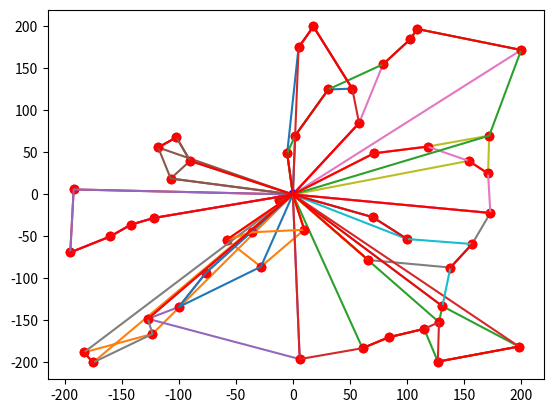

The script that saved this image:
import numpy as np
import scipy as sp
import matplotlib.pyplot as py
import random as rd
import math as m

global ylim
global xlim
global clim
global Capacity
global instance_test
global nb_cust
global lam
global Error
global KNN
global relocation

ylim = 200
xlim = 200
clim = 20
nb_cust = 100
Capacity =50
KNN = 30
relocation = 5

lam = 1.4

Error = (0, (0, 0), ([[0], 0], [[0], 0]))

# Instances tests #

instance_test = [(0, 0), (119, -99), (-21, 100), (-30, -24), (6, -155), (6, 189), (148, 174), (68, -97), (161, 14), (-200, -32), (79, -133),
                 (-94, 71), (-39, 111), (180, -8), (-29, -141), (164, 181), (129, -190), (-148, 122), (-47, -16), (-105, -177), (109, -134)]
demand_test = [0, 16, 3, 14, 8, 18, 8, 18, 16,
               15, 9, 0, 18, 1, 20, 20, 13, 13, 2, 12, 14]

instance_test2 = [(0, 0), (58, 85), (71, 49), (-76, -93), (118, 57), (115, -160), (84, -170), (66, -78), (-183, -188), (-36, -45), (100, -53), (-122, -28), (61, -183), (-58, -54), (103, 185), (131, -133), (172, 70), (-123, -166), (-28, -86), (198, -181), (10, -42), (173, -22), (-142, -36), (-100, -134), (-175, -200),
                  (2, 70), (109, 197), (5, 175), (31, 125), (-102, 68), (127, -199), (-118, 56), (18, 200), (52, 126), (200, 172), (-192, 6), (70, -27), (-160, -50), (-12, -6), (-5, 49), (79, 155), (154, 40), (138, -87), (157, -59), (-195, -69), (128, -152), (-90, 40), (-127, -148), (171, 25), (6, -196), (-107, 19)]
demand_test2 = [0, 7, 9, 10, 0, 1, 16, 16, 18, 4, 20, 14, 5, 9, 11, 9, 4, 9, 19, 7, 12, 7, 8, 14,
                17, 4, 12, 1, 7, 6, 1, 12, 18, 20, 0, 0, 5, 17, 19, 0, 12, 14, 19, 5, 2, 6, 17, 7, 7, 11, 12]

instance_test3 = [(0, 0), (116, -196), (-147, -6), (0, -95), (-138, 93), (26, 135), (-136, -148), (-64, 127), (-124, -107), (182, -80), (122, -16), (140, -84),
                  (126, 33), (-199, 110), (-9, 199), (185, -192), (157, -52), (-149, 125), (189, -
                                                                                            65), (-26, -132), (133, -121), (-102, 52), (65, 84), (-92, -89), (-177, -105),
                  (159, -53), (97, 62), (-29, 17), (-175, 66), (-77, -79), (-38, -18), (-154, -
                                                                                        113), (182, 191), (-84, -157), (-50, 179), (52, 73), (154, -118), (-155, -52),
                  (66, -41), (55, -186), (-128, -147), (-109, -144), (-117, 51), (43, -8), (152, -
                                                                                            49), (-196, 136), (87, 19), (60, 48), (154, -150), (130, -53), (-2, -50),
                  (193, 98), (-54, 185), (148, 4), (118, -68), (186, -56), (56, -175), (-143,
                                                                                        105), (-7, -142), (196, -141), (-98, 86), (-27, 60), (80, -127), (91, 74),
                  (178, -103), (-173, -64), (95, -134), (-96, 73), (-39, 88), (28, 139), (-80,
                                                                                          185), (-69, 104), (-45, -193), (-161, 114), (75, 138), (148, 140),
                  (159, 68), (-149, 128), (-92, 154), (-166, -4), (-53, -186), (28, -
                                                                                97), (172, -22), (-57, -56), (13, -117), (-20, -200), (-185, 196),
                  (-138, -179), (-189, -177), (180, 65), (-69, 115), (-175, 15), (147, 147), (84, -162), (-5, -131), (191, -155), (141, -7), (183, 173), (180, 182), (-126, 145), (-17, 0)]

demand_test3 = [0, 39, 50, 42, 7, 48, 46, 49, 35, 15, 19, 13, 35, 27, 39, 35, 0, 30, 10, 5, 16, 30, 33, 47, 28, 1, 20, 42, 11, 32, 11, 30, 44, 22, 27, 5, 21, 22, 28, 19, 11, 15, 17, 11, 14, 41, 1, 8, 3,
                17, 3, 15, 11, 37, 35, 16, 13, 37, 24, 26, 49, 10, 39, 0, 5, 18, 31, 16, 39, 37, 40, 23, 14, 7, 3, 37, 40, 21, 5, 45, 19, 50, 21, 18, 25, 28, 4, 40, 32, 2, 29, 28, 37, 0, 35, 37, 23, 45, 9, 38, 49]

#######################
# fonctions d'affichage #
#######################


def print_instance(inst):
    dep = inst[0]
    cust = inst[1:]
    py.plot(dep[0], dep[1], color='blue', marker='o')
    for i in cust:
        py.plot(i[0], i[1], color='red', marker='o')


def print_route(route, inst, c):
    x = []
    y = []
    for i in range(len(route)):
        x.append(inst[route[i]][0])
        y.append(inst[route[i]][1])
    x.append(inst[route[0]][0])
    y.append(inst[route[0]][1])
    py.plot(x, y, label="route " + str(c))


def print_routes(routes, inst):
    c = 1
    for i in routes:
        print_route(i[0], inst, c)
        c += 1

def print_edges(edges,inst):
    for e in edges:
        x = [inst[e[0]][0],inst[e[1]][0]]
        y = [inst[e[0]][1],inst[e[1]][1]]
        py.plot(x,y, color='red')

def print_current_sol(routes, inst):
    print_instance(inst)
    print_routes(routes, inst)

 ####################
# fonctions communes #
 ####################

 # Compute the cost of a solution


def distance(p1, p2):
    return m.sqrt((p2[0]-p1[0])**2 + (p2[1]-p1[1])**2)


def cost_sol(routes, inst):
    c = 0
    for r in routes:
        for i in range(len(r[0])-1):
            a = inst[r[0][i]]
            b = inst[r[0][i+1]]
            c += distance(a, b)
        c += distance(inst[r[0][len(r[0])-1]], inst[r[0][0]])
    return c

# Compute the kNN for each node


def voisins(k, inst):
    v = []
    for i in range(len(inst)):
        vi = []
        couples = []
        for j in range(len(inst)):
            if i != j:
                vi.append([distance(inst[i], inst[j]), j])
        vi.sort()
        for l in vi:
            couples.append(l[1])
        v.append(couples[:k])
    return v


def find_route(i, routes):  # Trouve la route à laquelle appartient l'usager i
    for k in range(len(routes)):
        if i in routes[k][0]:
            return routes[k]

def copy_sol(sol):
    new_sol=[]
    for i in sol:
        r = [list(np.copy(i[0])),i[1]]
        new_sol += [r.copy()] 
    return new_sol

 #####################
# Implemenation of CW #
 #####################

# Code for a basic CW heuristic, give an initial solution for the pb.


def init_routes(inst, demand):
    routes = []
    for j in range(1, len(inst)):
        routej = [[0, j, 0], demand[j]]
        routes.append(routej)
    return routes


def compute_savings(inst, lam):
    savings = [[0 for j in range(len(inst)-1)] for i in range(len(inst)-1)]
    for i in range(len(inst)-1):
        for j in range(len(inst)-1):
            if (i == j):
                savings[i][j] = 0
            else:
                savings[i][j] = distance(
                    inst[i+1], inst[0]) + distance(inst[j+1], inst[0]) - lam*distance(inst[i+1], inst[j+1])
    return savings


def max_savings(n, savings):
    cand = (-1, 0, 0)
    for i in range(n):
        for j in range(i+1, n):
            if cand[0] < 0 or savings[i][j] > cand[2]:
                cand = (i+1, j+1, savings[i][j])
    return cand


def can_merge(i, r1, j, r2):
    if r1 == r2:
        return -1
    elif (r1[0][1] == i and r2[0][len(r2[0])-2] == j and r2[1]+r1[1] <= Capacity):
        return 1
    elif (r1[0][len(r1[0])-2] == i and r2[0][1] == j and r1[1]+r2[1] <= Capacity):
        return 2
    else:
        return -1


def merge_routes(cand, routes, savings, inst):
    i, j = cand[0], cand[1]
    r1, r2 = find_route(i, routes), find_route(j, routes)
    mrge = can_merge(i, r1, j, r2)
    if mrge > 0:
        routes.remove(r1)
        routes.remove(r2)
        if mrge == 1:
            r1[0].pop()
            r2[0].remove(0)
            new_road = [r1[0] + r2[0], r1[1] + r2[1]]
        else:
            r2[0].pop()
            r1[0].remove(0)
            new_road = [r2[0] + r1[0], r1[1] + r2[1]]
        routes.append(new_road)
    savings[i-1][j-1] = 0


def ClarkeWright(inst, demand, lam):
    routes = init_routes(inst, demand)
    savings = compute_savings(inst, lam)
    (i, j, s) = max_savings(len(inst)-1, savings)
    while s > 0:
        merge_routes((i, j, s), routes, savings, inst)
        (i, j, s) = max_savings(len(inst)-1, savings)
    for i in range(len(routes)):
        routes[i][0].pop()
    return routes

 ##################
# Cross - Exchange #
 ##################

# Code for the cross-exchange operator. Apply the operator for a certain edge.

 # Return the nearest route of the edge given


def another_routeCE(edge, voisins, routes, demand):
    (a, b) = edge
    r1 = find_route(a, routes)
    for i in voisins[a]:
        r2 = find_route(i, routes)
        # we verify that the future deman on the route won't exceed his capacity
        if r2 != r1 and i != 0 and r1[1]-demand[b]+demand[i] <= Capacity and r2[1]-demand[i]+demand[b] <= Capacity:
            return ((r1, r2), i)
    # error case, we haven't found a second route, so no modifications
    return ((r1, r1), -1)

# Apply the cross-exchange operator


def cross_exchange(edge, voisins, routes, inst, demand):
    (a, b) = edge

    # compute the two routes considered, and the NN of the point we remove (a). v is a point
    (r1, r2), v = another_routeCE(edge, voisins, routes, demand)
    if v < 0:
        return routes

    # copy of the current solution
    current_cand = [[r1[0].copy(), r1[1]].copy(), [r2[0].copy(), r2[1]].copy()]

    c_init = cost_sol(current_cand, inst)     # for a future comparison

    i_v = current_cand[1][0].index(v)
    i_a = current_cand[0][0].index(a)

    if i_v !=1:
        current_cand[0][0][i_a], current_cand[1][0][i_v -
                                                1] = current_cand[1][0][i_v-1], a
    else:
        current_cand[0][0][i_a], current_cand[1][0][i_v] = current_cand[1][0][i_v], a

    current_cand[0][1] = current_cand[0][1] - demand[a] + \
        demand[v]  # update the demands on each road
    current_cand[1][1] = current_cand[1][1] - demand[v] + demand[a]

    for i in range(len(r2[0])-1):
        if i != i_v-1:
            for j in range(len(r1[0])-1):
                if j != i_a-1:
                    p1 = current_cand[0][0][j+1]
                    p2 = current_cand[1][0][i+1]
                    current_cand[0][1] = current_cand[0][1] - \
                        demand[p1] + demand[p2]
                    current_cand[1][1] = current_cand[1][1] - \
                        demand[p2] + demand[p1]

                    current_cand[0][0][j+1], current_cand[1][0][i + 1] = p2, p1

                    if cost_sol(current_cand, inst) < c_init and current_cand[0][1] <= Capacity and current_cand[1][1] <= Capacity:
                        routes.remove(r1)
                        routes.remove(r2)
                        routes = routes + current_cand
                        return routes

                current_cand = [[r1[0].copy(), r1[1]].copy(), [
                    r2[0].copy(), r2[1]].copy()]
    return routes

 ##################
# Ejection - Chain #
 ##################

# Compute the saving of the new edge


def saving(i, ri, j, rj, inst):
    ri.append(0)
    rj.append(0)
    s = distance(inst[ri[i]], inst[ri[i+1]])
    s += distance(inst[ri[i]], inst[ri[i-1]])
    s -= distance(inst[ri[i+1]], inst[ri[i-1]])
    s += distance(inst[rj[j]], inst[rj[j+1]])
    s -= distance(inst[ri[i]], inst[rj[j]])
    s -= distance(inst[ri[i]], inst[rj[j+1]])
    ri.pop()
    rj.pop()
    return s

# Code for ejection-chain operator. Apply the operator for a certain edge.


def another_routeEC(a, voisins, routes, demand, inst):
    r1 = find_route(a, routes)
    for i in voisins[a]:
        r2 = find_route(i, routes)
        
        if r2 != r1 and i!=0 and r2[1]+demand[a]<=Capacity :
            return ((r1, r2), i)
    return (r1, r1), -1


# evalue a possible next edge.

def best_point(edge, routes, inst):
    (a,b) = edge
    if a == 0:
        return b
    elif b == 0:
        return a
    else:
        r = find_route(a,routes)
        a0 = r[0][r[0].index(a)-1]
        b1 = r[0][r[0].index(b)-1]
        if distance(inst[a0],inst[a])+distance(inst[a],inst[b1])>distance(inst[a0],inst[b])+distance(inst[b],inst[b1]):
            return a
        else:
            return b


def eval_cand(point, voisins, routes, inst, demand):
    (r1, r2), v = another_routeEC(point, voisins, routes, demand, inst)
    if v < 0:
        return Error
    i_v, i = r2[0].index(v), r1[0].index(point)
    return (saving(i, r1[0], i_v, r2[0], inst), (i, i_v), (r1, r2))

# return the best relocation for each point p in the route.
# Return the point to relocate and his neighbour considered.


def best_cand(route, np, voisins, routes, inst, demand):
    S = []
    for p in route:
        i = route.index(p)
        if p != np:
            cp = best_point((route[i-1], p),routes,inst)
            S.append(eval_cand(cp, voisins, routes, inst, demand))
    
    S.sort()
    return S[-1]


def ejection_chain(l,point, voisins, routes, inst, demand):
    S = 0  # global cost modification of the current solution
    initial_routes = routes.copy()
    
    s, I, R = eval_cand(point, voisins, routes, inst, demand)

    if (s, I, R) == Error:
        return routes

    S += s
    relocated_cust = R[0][0][I[0]]

    # update the routes

    R[1][0].insert(I[1]+1, relocated_cust)
    R[1][1] += demand[relocated_cust]
    R[0][1] -= demand[relocated_cust]
    R[0][0].remove(relocated_cust)

    for k in range(l-1):
        curr_route = R[1][0]
        s, I, R = best_cand(curr_route, relocated_cust,
                            voisins, routes, inst, demand)

        if (s, I, R) == Error:
            if S>0:
                return routes
            else:
                return initial_routes
        S += s

        relocated_cust = R[0][0][I[0]]
        R[1][0].insert(I[1]+1, relocated_cust)
        R[1][1] += demand[relocated_cust]
        R[0][1] -= demand[relocated_cust]
        R[0][0].remove(relocated_cust)

    if S < 0:  # If the final result is worse than the initial then we don't apply changes
        return initial_routes

    return routes

 #########################
# Lin-Kernighan Heuristic #
 #########################

# Code for LK, take only one route in argument


def DeuxOpt(route, inst):
    l = len(route)-1
    best_tuple = (0, 0)
    best = 0
    for i in range(l):
        pi = inst[route[i]]
        spi = inst[route[i+1]]
        for j in range(i+2, l-1):
            pj = inst[route[j]]
            spj = inst[route[j+1]]
            d = (distance(pi, spi) + distance(pj, spj)) - \
                distance(pi, pj)-distance(spi, spj)
            if d > best:
                best_tuple = (i, j)
                best = d
    if best_tuple[0] != best_tuple[1]:
        cand = route.copy()
        cand[best_tuple[0]+1], cand[best_tuple[1]
                                    ] = cand[best_tuple[1]], cand[best_tuple[0]+1]
        return cand
    else:
        return route


# Itérations successives de 2-opt. Pas suffisant si grandes tournées,
# mais suffisant sur des petits morceaux de tournées (en considérant les plus
# proches voisins de la zone autour de l'arête à éliminer).
# i et j délimitent la partie de la tournée à optimiser

def LK(route, inst):
    route.append(0)
    next_cand = DeuxOpt(route, inst)
    while next_cand != route:
        route = next_cand.copy()
        next_cand = DeuxOpt(route, inst)
    route.pop()
    return next_cand

 #############
# Heuristique #
 #############


def gravity_center(route, inst):
    xg = 0
    yg = 0
    c = 0
    for i in route:
        pi = inst[i]
        xg += pi[0]
        yg += pi[1]
        c += 1
    return (xg/c, yg/c)


def width(i, j, G):
    theta = m.acos(G[1]/distance(G, (0, 0)))
    proj_i = (i[0]*m.sin(theta), i[1]*m.cos(theta))
    proj_j = (j[0]*m.sin(theta), j[1]*m.cos(theta))
    return abs(distance(i, proj_i)-distance(j, proj_j))


def cost(i, j, p):
    return distance(i, j)*(1 + 0.2*p)


def depth(i, j):
    return max(distance(i, (0, 0)), distance(j, (0, 0)))


def max_depth(inst):
    d = 0
    for i in inst:
        di = distance(i, (0, 0))
        if di > d:
            d = di
    return d


def penalization_function(lw, lc, ld, max_d):
    return lambda i, j, G, p: ((lw * width(i, j, G) + lc * cost(i, j, p))*(depth(i, j)/max_d)**(ld/2))/(1 + p)


def bad_edge(b, p, routes, inst):
    cand = [0, (0, 0)]
    for r in routes:
        G = gravity_center(r[0], inst)
        for i in range(len(r[0])-1):
            pi = r[0][i]
            pj = r[0][i+1]
            b_ij = b(inst[pi], inst[pj], G, p[pi][pj])
            if b_ij > cand[0] and pi != 0 and pj != 0:
                cand[0] = b_ij
                cand[1] = (pi, pj)
    return cand


def apply_heuristic(inst, demand, lam, k, l):
    # Initial solution
    
    initial_solution = ClarkeWright(inst, demand, lam)
    
    for i in range(len(initial_solution)):
        initial_solution[i][0] = LK(initial_solution[i][0].copy(), inst)
    

    routes2 = copy_sol(initial_solution)
    routes = initial_solution

    # compute global variables
    max_d = max_depth(inst)
    v = voisins(k, inst)

    B = [penalization_function(1, 0, 0, max_d), penalization_function(1, 1, 0, max_d), penalization_function(
        1, 0, 1, max_d), penalization_function(1, 1, 1, max_d), penalization_function(0, 1, 0, max_d), penalization_function(0, 1, 1, max_d)]
    b_i = 0
    b = B[b_i]

    p = [[0 for j in range(len(inst))] for i in range(len(inst))]


    print_current_sol(routes, inst)
    py.show()
    N = 0   #laps without improvement
    gs = 0  #laps for last improvement
    c_init = cost_sol(routes, inst)
    # find the worst edge
    for time in range(2000):
        

        worst = bad_edge(b, p, routes, inst)[1]
        
        p[worst[0]][worst[1]] += 1
        
        # apply ejection-chain
        cp = best_point(worst,routes,inst)
        routes = ejection_chain(l, cp, v, routes, inst, demand)

        # apply cross-exchange

        routes = cross_exchange(worst, v, routes, inst, demand)

        # apply LK
        for i in range(len(routes)):
            routes[i][0] = LK(routes[i][0], inst)
        
        c_final = cost_sol(routes, inst)
        print(c_final,c_init)
        """
        if c_final >= c_init:
            routes = copy_sol(routes2)
            N+=1
        """
        if gs>20:
            routes = copy_sol(routes2)  #return to the back global solution, for 10 iterations
            print("pshuitt")
            gs = 0

        if c_final < c_init:

            routes2 = copy_sol(routes)  #new optimum
            N=0
            c_init = cost_sol(routes2,inst)
            print("youpi")

        if N > 100:
            print("boom")
            b_i += 1
            if b_i < len(B):
                b = B[b_i]
                p = [[0 for j in range(len(inst))]
                         for i in range(len(inst))]
                N = 0
            else :
                b_i = 0
                b = B[b_i]
                p = [[0 for j in range(len(inst))]
                         for i in range(len(inst))]
                N = 0
            """
            else:  # global optimization
                print(cost_sol(routes, inst))
                print('global')
                b_i = 0
                p = [[0 for j in range(len(inst))]
                         for i in range(len(inst))]
                b = B[b_i]
                N = 0
                routes3 = copy_sol(routes)  #for saving new optimum
                
                for r in routes:
                    if (len(r[0]) > 2):

                        for i in range(len(r[0])-1):
                            
                            pi = r[0][i]
                            pj = r[0][i+1]
                            
                            bp = best_point((pi,pj),routes3,inst)
                            print(cost_sol(routes3,inst))
                            routes3 = ejection_chain(
                                l, bp, v, routes3, inst, demand)
                            print(cost_sol(routes3,inst))

                            routes3 = cross_exchange(
                                (pi, pj), v, routes3, inst, demand)
                            
                            
                            for i in range(len(routes3)):
                                routes3[i][0] = LK(routes3[i][0], inst)

                            print(cost_sol(routes3,inst), c_init)

                            if cost_sol(routes3,inst) < c_init:
                                routes2 = copy_sol(routes3)  #new optimum
                                c_init = cost_sol(routes3,inst)
                                print("youpi")
                                

                              
                            routes3 = copy_sol(routes)



                
                
                print("fin calcul")
                routes = copy_sol(routes2)
"""     
        gs += 1
        N += 1
                
                
    print(cost_sol(routes2, inst))

    print_current_sol(routes2, inst)
    py.show()
    
    return initial_solution, routes2

 ###########
# Solutions #
 ###########


def are_equal(edge1, edge2):
    return (edge1 == edge2) or (edge1[1] == edge2[0] and edge1[0] == edge2[1])

def all_edges(sol):
    E = []
    for r in sol:
        for i in range(len(r[0])-1):
            pi = r[0][i]
            pj = r[0][i+1]
            E.append((pi,pj))
        E.append((r[0][len(r[0])-1],r[0][0]))
    return E

def common_edges (sol1,sol2):
    E1 = all_edges(sol1)
    E2 = all_edges(sol2)
    E = []
    for i in E1:
        for j in E2:
            if are_equal(i,j) and (i[0],i[1]) not in E and (i[1],i[0]) not in E:
                E.append(i)
    return E

# Tests #

init,reso = apply_heuristic(instance_test2, demand_test2, lam, KNN, relocation)
print(reso)


E = common_edges(init,reso)
print(E)
print_edges(E,instance_test2)
py.show()
